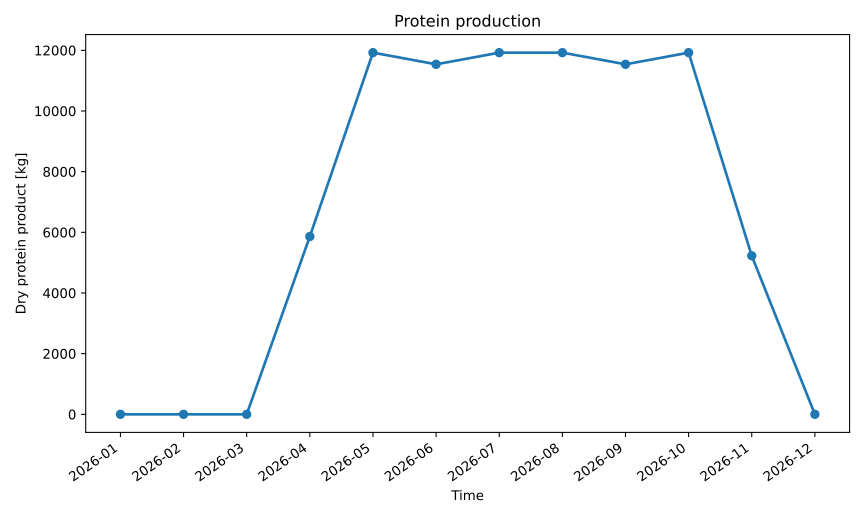

The file beside this chart, header and first rows:
series_id, label, x, y
dry_protein_product, Dry Protein Product, 2026-01, 0.0
dry_protein_product, Dry Protein Product, 2026-02, 0.0
dry_protein_product, Dry Protein Product, 2026-03, 0.0
dry_protein_product, Dry Protein Product, 2026-04, 5861
dry_protein_product, Dry Protein Product, 2026-05, 11923
dry_protein_product, Dry Protein Product, 2026-06, 11538
dry_protein_product, Dry Protein Product, 2026-07, 11923
dry_protein_product, Dry Protein Product, 2026-08, 11923
dry_protein_product, Dry Protein Product, 2026-09, 11538
dry_protein_product, Dry Protein Product, 2026-10, 11923
dry_protein_product, Dry Protein Product, 2026-11, 5226
dry_protein_product, Dry Protein Product, 2026-12, 0.0
